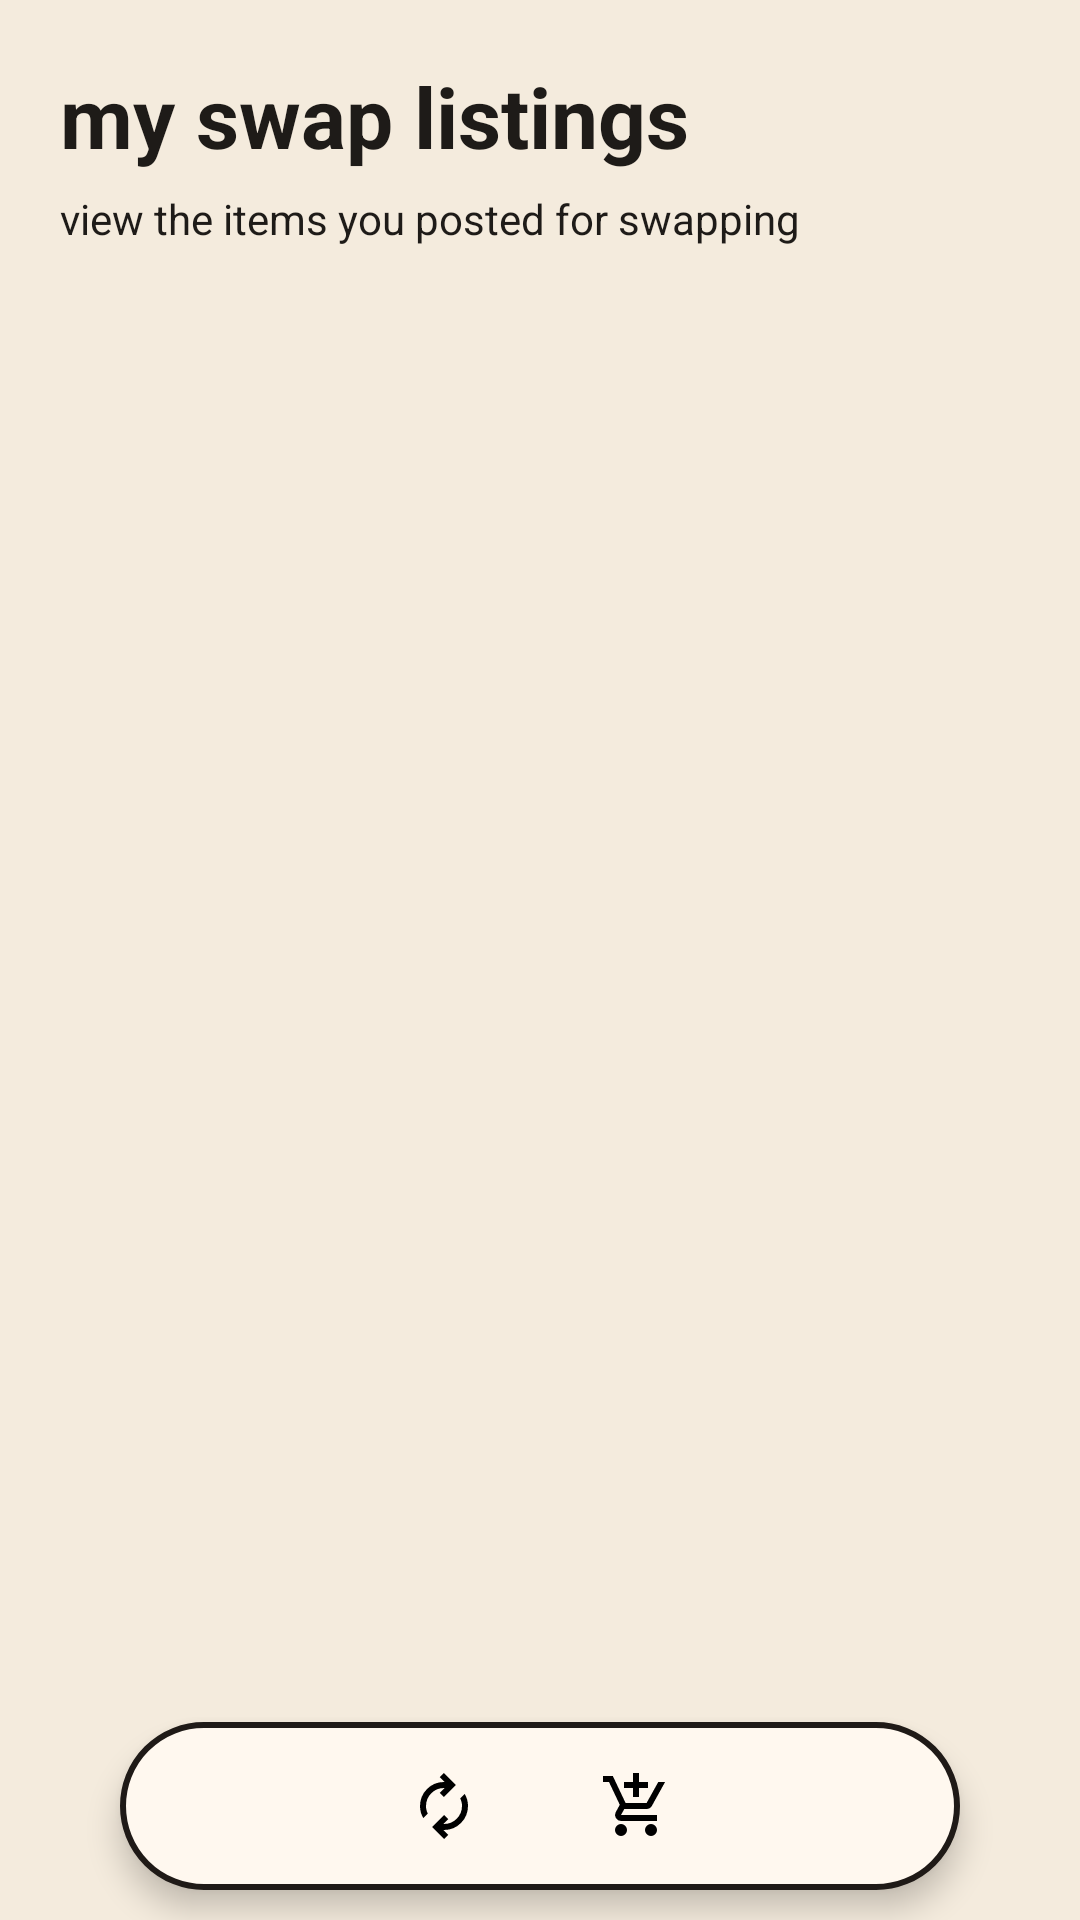

Here is an Android app screen rendered from its layout file. Give the layout XML and the strings, colors and styles it references.
<!-- AndroidManifest.xml: application theme Theme.Thrift -->
<!-- res/layout/activity_my_swap_listings.xml -->
<?xml version="1.0" encoding="utf-8"?>
<FrameLayout xmlns:android="http://schemas.android.com/apk/res/android"
    android:layout_width="match_parent"
    android:layout_height="match_parent"
    android:background="@color/bg_main">

    <ScrollView
        android:layout_width="match_parent"
        android:layout_height="match_parent"
        android:fillViewport="true">

        <LinearLayout
            android:layout_width="match_parent"
            android:layout_height="wrap_content"
            android:orientation="vertical"
            android:padding="20dp">

            <TextView
                android:id="@+id/tvMySwapListingsTitle"
                android:layout_width="wrap_content"
                android:layout_height="wrap_content"
                android:text="my swap listings"
                android:textColor="@color/text_main"
                android:textSize="28sp"
                android:textStyle="bold" />

            <TextView
                android:id="@+id/tvMySwapListingsSubtitle"
                android:layout_width="wrap_content"
                android:layout_height="wrap_content"
                android:layout_marginTop="6dp"
                android:text="view the items you posted for swapping"
                android:textColor="@color/text_main"
                android:textSize="14sp" />

            <TextView
                android:id="@+id/tvEmptyListings"
                android:layout_width="wrap_content"
                android:layout_height="wrap_content"
                android:layout_marginTop="20dp"
                android:text="No swap listings yet."
                android:textColor="@color/text_main"
                android:textSize="16sp"
                android:visibility="gone" />

            <LinearLayout
                android:id="@+id/listingsContainer"
                android:layout_width="match_parent"
                android:layout_height="wrap_content"
                android:layout_marginTop="20dp"
                android:orientation="vertical" />

            <Space
                android:layout_width="match_parent"
                android:layout_height="90dp" />

        </LinearLayout>
    </ScrollView>

    <LinearLayout
        android:id="@+id/bottomNavBarMyListings"
        android:layout_width="wrap_content"
        android:layout_height="56dp"
        android:layout_gravity="bottom|center_horizontal"
        android:layout_marginBottom="10dp"
        android:background="@drawable/floating_nav_bg"
        android:elevation="6dp"
        android:gravity="center"
        android:orientation="horizontal"
        android:paddingStart="20dp"
        android:paddingEnd="20dp">

        <ImageButton
            android:id="@+id/navHomeMyListings"
            android:layout_width="48dp"
            android:layout_height="48dp"
            android:background="@android:color/transparent"
            android:contentDescription="Home"
            android:padding="6dp"
            android:src="@drawable/ic_home" />

        <ImageButton
            android:id="@+id/navSwapMyListings"
            android:layout_width="48dp"
            android:layout_height="48dp"
            android:layout_marginStart="16dp"
            android:background="@android:color/transparent"
            android:contentDescription="Swap"
            android:padding="6dp"
            android:src="@drawable/ic_swap" />

        <ImageButton
            android:id="@+id/navCartMyListings"
            android:layout_width="48dp"
            android:layout_height="48dp"
            android:layout_marginStart="16dp"
            android:background="@android:color/transparent"
            android:contentDescription="Cart"
            android:padding="6dp"
            android:src="@drawable/ic_cart" />

        <ImageButton
            android:id="@+id/navProfileMyListings"
            android:layout_width="48dp"
            android:layout_height="48dp"
            android:layout_marginStart="16dp"
            android:background="@android:color/transparent"
            android:contentDescription="Profile"
            android:padding="6dp"
            android:src="@drawable/ic_profile" />
    </LinearLayout>

</FrameLayout>
<!-- resources referenced by this layout -->
<resources>
  <color name="bg_main">#F4EBDD</color>
  <color name="text_main">#1E1B18</color>
  <!-- drawable floating_nav_bg (drawable) -->
  <?xml version="1.0" encoding="utf-8"?>
  
  <shape xmlns:android="http://schemas.android.com/apk/res/android">
      <solid android:color="@color/card_bg" />
      <stroke
          android:width="2dp"
          android:color="@color/outline" />
      <corners android:radius="40dp" />
  </shape>
  <!-- drawable ic_cart (drawable) -->
  <vector xmlns:android="http://schemas.android.com/apk/res/android" android:height="24dp" android:tint="#000000" android:viewportHeight="960" android:viewportWidth="960" android:width="24dp">
        
      <path android:fillColor="@android:color/white" android:pathData="M440,360L440,240L320,240L320,160L440,160L440,40L520,40L520,160L640,160L640,240L520,240L520,360L440,360ZM223.5,856.5Q200,833 200,800Q200,767 223.5,743.5Q247,720 280,720Q313,720 336.5,743.5Q360,767 360,800Q360,833 336.5,856.5Q313,880 280,880Q247,880 223.5,856.5ZM623.5,856.5Q600,833 600,800Q600,767 623.5,743.5Q647,720 680,720Q713,720 736.5,743.5Q760,767 760,800Q760,833 736.5,856.5Q713,880 680,880Q647,880 623.5,856.5ZM40,160L40,80L171,80L341,440L621,440Q621,440 621,440Q621,440 621,440L777,160L868,160L692,478Q681,498 662.5,509Q644,520 622,520L324,520L280,600Q280,600 280,600Q280,600 280,600L760,600L760,680L280,680Q235,680 211.5,641Q188,602 210,562L264,464L120,160L40,160Z"/>
      
  </vector>
  <!-- drawable ic_swap (drawable) -->
  <vector xmlns:android="http://schemas.android.com/apk/res/android" android:height="24dp" android:tint="#000000" android:viewportHeight="960" android:viewportWidth="960" android:width="24dp">
        
      <path android:fillColor="@android:color/white" android:pathData="M204,642Q182,604 171,564Q160,524 160,482Q160,348 253,254Q346,160 480,160L487,160L423,96L479,40L639,200L479,360L423,304L487,240L480,240Q380,240 310,310.5Q240,381 240,482Q240,508 246,533Q252,558 264,582L204,642ZM481,920L321,760L481,600L537,656L473,720L480,720Q580,720 650,649.5Q720,579 720,478Q720,452 714,427Q708,402 696,378L756,318Q778,356 789,396Q800,436 800,478Q800,612 707,706Q614,800 480,800L473,800L537,864L481,920Z"/>
      
  </vector>
  <style name="Theme.Thrift" parent="Theme.Material3.DayNight.NoActionBar">
          <item name="android:statusBarColor">@color/bg_main</item>
          <item name="android:windowBackground">@color/bg_main</item>
          <item name="colorPrimary">@color/accent_orange</item>
          <item name="colorOnPrimary">@color/outline</item>
          <item name="android:navigationBarColor">@color/bg_main</item>
      </style>
  <color name="card_bg">#FFF8EF</color>
  <color name="outline">#1F1A17</color>
  <color name="accent_orange">#F28C52</color>
</resources>
